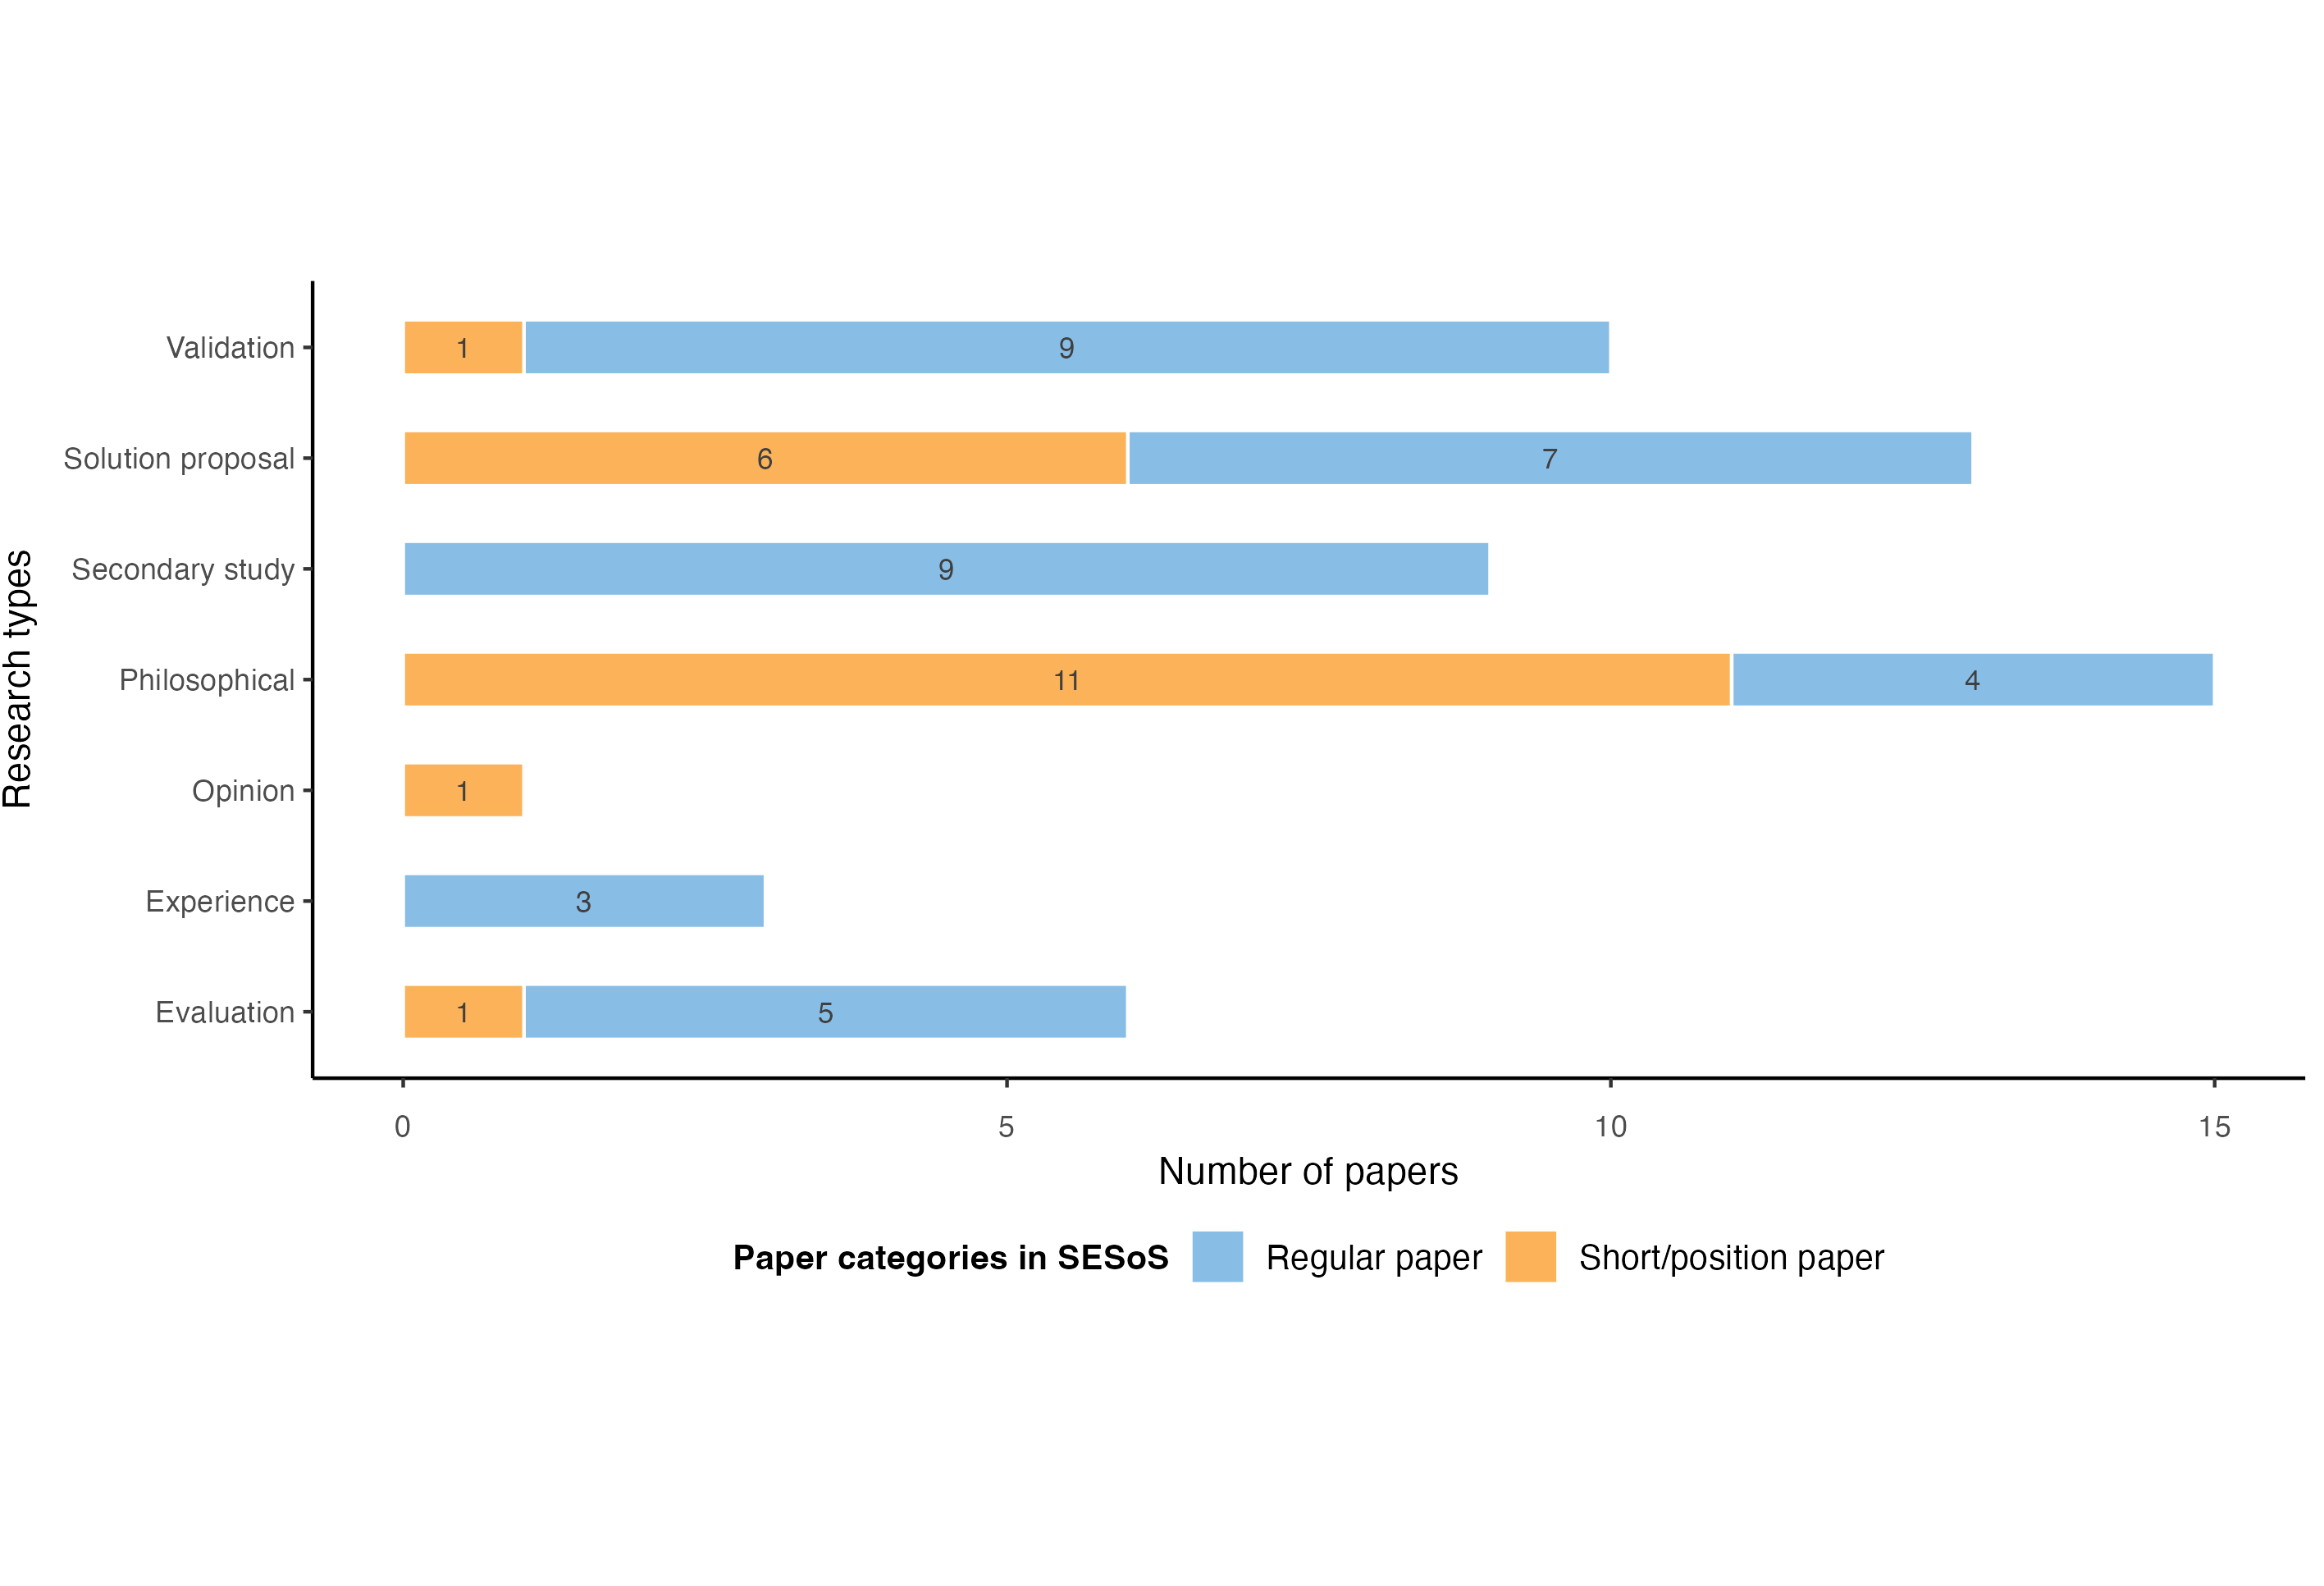

Write the R code that produced this figure.
install.packages("ggplot2", "ggthemes")

library(ggplot2)
library(ggthemes)

# Dataset
research_types <- c("Validation", "Evaluation", "Solution proposal", "Philosophical", "Opinion", "Experience", "Secondary study")
paper_types <- rep(c("Regular paper", "Short/position paper"), each=7)
numpapers <- c(9, 5, 7, 4, 0, 3, 9,
               1, 1, 6, 11, 1, 0, 0)
grid <- data.frame(research_types, paper_types, numpapers)

# Barchart
barchart <- ggplot(grid[which(numpapers>0),], aes(x=factor(research_types), y=numpapers, fill=paper_types, colour=paper_types)) + labs(x="Research types", y="Number of papers") + geom_bar(stat="identity", width=0.5, color="white") + geom_text(aes(label=numpapers), size=3, position=position_stack(vjust=0.5), colour="gray25") + coord_flip() + theme_classic() + theme(legend.position="bottom", legend.justification="center", legend.box.spacing=unit(12, "pt"), legend.title=element_text(size=10, face="bold"), legend.text=element_text(size=10), axis.text.x=element_text(vjust=-2), axis.title.x=element_text(vjust=-2.0), axis.title.y=element_text(vjust=3.0), aspect.ratio=0.4/1) + guides(fill=guide_legend(title="Paper categories in SESoS")) + scale_fill_few(palette="Light")
barchart

# Save to file
ggsave("research-paper-types.png", plot=barchart, device="png", dpi="print")